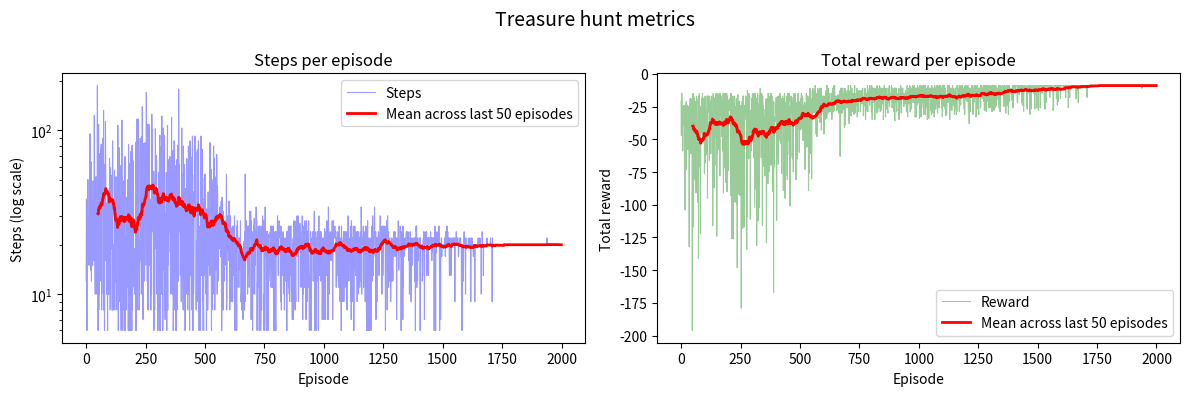

The script that saved this image:
import numpy as np
import matplotlib.pyplot as plt

rng = np.random.default_rng()

ACTIONS = {"U": (-1, 0), "D": (1, 0), "L": (0, -1), "R": (0, 1)} # Step up, down, left, right
GRID_SIZE = 10 # GRID_SIZE-by-GRID_SIZE square grid
START = (0, 0)
GOAL = (GRID_SIZE - 1, GRID_SIZE - 1)
TRAPS = {(3, 1), (4, 3), (2, 4), (0, 4), (6, 3), (6, 4), (7, 4), (3, 8), (9, 8), (8, 8), (7, 6)}
WALLS = {(0, 2), (2, 0), (2, 1), (4, 4), (3, 3), (6, 6), (6, 7), (6, 8), (6, 9), (7, 1), (8, 2), (9, 3)}


class TreasureHunt:
    def __init__(self):
        '''
        Numerical tile code:
            0 = empty tile
            1 = wall
            2 = agent
            3 = trap
            9 = treasure
        '''
        self.grid = np.zeros((GRID_SIZE, GRID_SIZE), dtype = int)

        for pos in WALLS:
            self.grid[pos] = 1
        for trap in TRAPS:
            self.grid[trap] = 3
        self.grid[GOAL] = 9
        self.grid[START] = 2

        self.agent_pos = START
        self.steps = 0
        self.game_over = False
        self.generate_allowed_moves()

    def print_grid(self) -> None:
        print("Board at step 0 (\033[93mÅ\033[0m = agent, \033[91m╳\033[0m = trap, \033[92m◯\033[0m = treasure, ▉ = wall, (empty) = safe tile):")
        symbols = {0: " ", 1: "▉", 2: "\033[93mÅ\033[0m", 3: "\033[91m╳\033[0m", 9: "\033[92m◯\033[0m"}
        print("╭───┬" + "───┬" * (GRID_SIZE - 2) + "───╮")
        for row in self.grid:
            print("│ " + " │ ".join(symbols[c] for c in row) + " │")
            if not np.array_equal(row, self.grid[-1]):
                print("├───┼" + "───┼" * (GRID_SIZE - 2) + "───┤")
            else:
                print("╰───┴" + "───┴" * (GRID_SIZE - 2) + "───╯")

    def generate_allowed_moves(self) -> None:
        allowed = {}
        for y in range(GRID_SIZE):
            for x in range(GRID_SIZE):
                if self.grid[y, x] == 1: # Ignore wall tiles
                    continue
                moves = []
                for move, val in ACTIONS.items():
                    dy, dx = val
                    ny, nx = y + dy, x + dx
                    if 0 <= ny < GRID_SIZE and 0 <= nx < GRID_SIZE: # Not allowed to step out of bounds
                        if self.grid[ny, nx] != 1: # Not allowed to move through walls
                            moves.append(move)
                allowed[(y, x)] = moves
        self.allowed_moves = allowed

    def step(self,
             action: str) -> tuple[int, int] and int:
        y, x = self.agent_pos
        self.grid[y, x] = 3 if (y, x) in TRAPS else 0 # Restore tile value upon agent leaving tile (otherwise tiles are overwritten with 2's)
        
        dy, dx = ACTIONS[action]
        ny, nx = y + dy, x + dx
        self.agent_pos = (ny, nx)
        self.steps += 1

        tile = self.grid[ny, nx]
        if tile == 9:
            reward = 10
            self.game_over = True
        elif tile == 3:
            reward = -10
            self.game_over = True
        else:
            reward = -1
        self.grid[ny, nx] = 2

        return self.agent_pos, reward
    
    @property
    def is_done(self) -> bool:
        return self.game_over or self.steps > 500
    
    def reset(self) -> None:
        for pos in WALLS:
            self.grid[pos] = 1
        for trap in TRAPS:
            self.grid[trap] = 3
        self.grid[GOAL] = 9
        self.grid[START] = 2

        self.agent_pos = START
        self.steps = 0
        self.game_over = False
        


class Agent:
    def __init__(self,
                 alpha: float = 0.12,
                 gamma: float = 0.95,
                 exploration_rate: float = 0.35,
                 exploration_reduction: float = 1e-4):
        self.alpha = alpha # Learning rate
        self.gamma = gamma # Discount factor, how much future rewards count
        self.exploration_rate = exploration_rate # Exploration rate
        self.exploration_reduction = exploration_reduction # Reduction of exploration rate per episode

        self.Q = {} # Q-table, maps (state, action) -> value, meaning the agent learns from both states and actions.
        for y in range(GRID_SIZE):
            for x in range(GRID_SIZE):
                for action, (dy, dx) in ACTIONS.items(): # Initializing board with random moves
                    self.Q[((y, x), action)] = rng.random()

    def choose_action(self,
                      state: tuple[int, int],
                      allowed_moves: list[str]) -> str:
        if rng.random() < self.exploration_rate:
            return np.random.choice(allowed_moves)

        best_action = None
        best_q = -1e15
        for action in allowed_moves:
            q = self.Q.get((state, action), 0.0)
            if q >= best_q:
                best_q = q
                best_action = action
        return best_action

    def update(self,
               state: tuple[int, int],
               action: str,
               reward: int,
               next_state: tuple[int, int],
               next_allowed: list[str],
               done: bool) -> None:
        '''
        Bellman equation: Q(s,a) gets nudged toward the reward received plus the discounted value of
        the best action available next. On last step there's no future value, just the reward itself.
        '''
        if done:
            td_target = reward
        else:
            best_next_q = max(self.Q.get((next_state, a), 0.0) for a in next_allowed)
            td_target = reward + self.gamma * best_next_q

        key = (state, action)
        self.Q[key] = self.Q.get(key, 0.0) + self.alpha * (td_target - self.Q.get(key, 0.0))

    def reduce_exploration(self):
        self.exploration_rate = max(0.001, self.exploration_rate - self.exploration_reduction) # Reduces the exploration rate and puts a non-zero lower limit on it.


if __name__ == "__main__":
    NUM_EPISODES = 2000
    agent = Agent(0.12, 0.95, 0.35, 2e-4)
    step_history = []
    reward_history = []
    board = TreasureHunt()
    initial_Q = agent.Q.copy()
    board.print_grid()
    print()

    for episode in range(NUM_EPISODES):
        total_reward = 0

        while not board.is_done:
            state = board.agent_pos
            action = agent.choose_action(state, board.allowed_moves[state])
            new_state, reward = board.step(action)
            next_allowed = board.allowed_moves.get(new_state, [])
            agent.update(state, action, reward, new_state, next_allowed, board.is_done)
            total_reward += reward
        
        step_history.append(board.steps)
        reward_history.append(total_reward)
        board.reset()
        agent.reduce_exploration()
        
        if episode % 400 == 0:
            print(f"\033[4mEpisode {episode}\033[0m\nExploration rate: {agent.exploration_rate:1.3f}\n***")
    
    print("\n\033[93mLearnt moves\033[0m, \033[37minitial randomized moves\033[0m (highest Q-values):")
    to_arrows = {"U": "↑", "D": "↓", "L": "←", "R": "→"}
    print("╭───┬" + "───┬" * (GRID_SIZE - 2) + "───╮")
    for y in range(GRID_SIZE):
        row = []
        for x in range(GRID_SIZE):
            if (y, x) not in board.allowed_moves:
                row.append(" ▉ ")
            elif (y, x) in TRAPS:
                row.append(" \033[91m╳\033[0m ")
            elif (y, x) == GOAL:
                row.append(" \033[92m◯\033[0m ")
            else:
                allowed = board.allowed_moves[(y, x)]
                best_a = to_arrows[max(allowed, key = lambda a: agent.Q[((y, x), a)])]
                initial_best_a = to_arrows[max(allowed, key = lambda a: initial_Q[((y, x), a)])]
                row.append(f"\033[93m{best_a}\033[0m \033[37m{initial_best_a}\033[0m")
        print("│" + "│".join(row) + "│")
        if not y == GRID_SIZE - 1:
            print("├───┼" + "───┼" * (GRID_SIZE - 2) + "───┤")
        else:
            print("╰───┴" + "───┴" * (GRID_SIZE - 2) + "───╯")

    window = 50
    fig, axes = plt.subplots(1, 2, figsize = (12, 4))
    fig.suptitle("Treasure hunt metrics", fontsize = 14)

    axes[0].semilogy(step_history, "b-", alpha = 0.4, linewidth = 0.8)
    rolling = np.convolve(step_history, np.ones(window) / window, mode = "valid")
    axes[0].semilogy(range(window - 1, len(step_history)), rolling, "r-", linewidth = 2)
    axes[0].set_title("Steps per episode")
    axes[0].set_xlabel("Episode")
    axes[0].set_ylabel("Steps (log scale)")
    axes[0].legend(["Steps", f"Mean across last {window} episodes"])

    axes[1].plot(reward_history, "g-", alpha = 0.4, linewidth = 0.8)
    rolling_r = np.convolve(reward_history, np.ones(window) / window, mode = "valid")
    axes[1].plot(range(window - 1, len(reward_history)), rolling_r, "r-", linewidth = 2)
    axes[1].set_title("Total reward per episode")
    axes[1].set_xlabel("Episode")
    axes[1].set_ylabel("Total reward")
    axes[1].legend(["Reward", f"Mean across last {window} episodes"])

    plt.tight_layout()
    plt.savefig("treasure_hunt_RL_fig.png", dpi = 120)
    plt.show()
